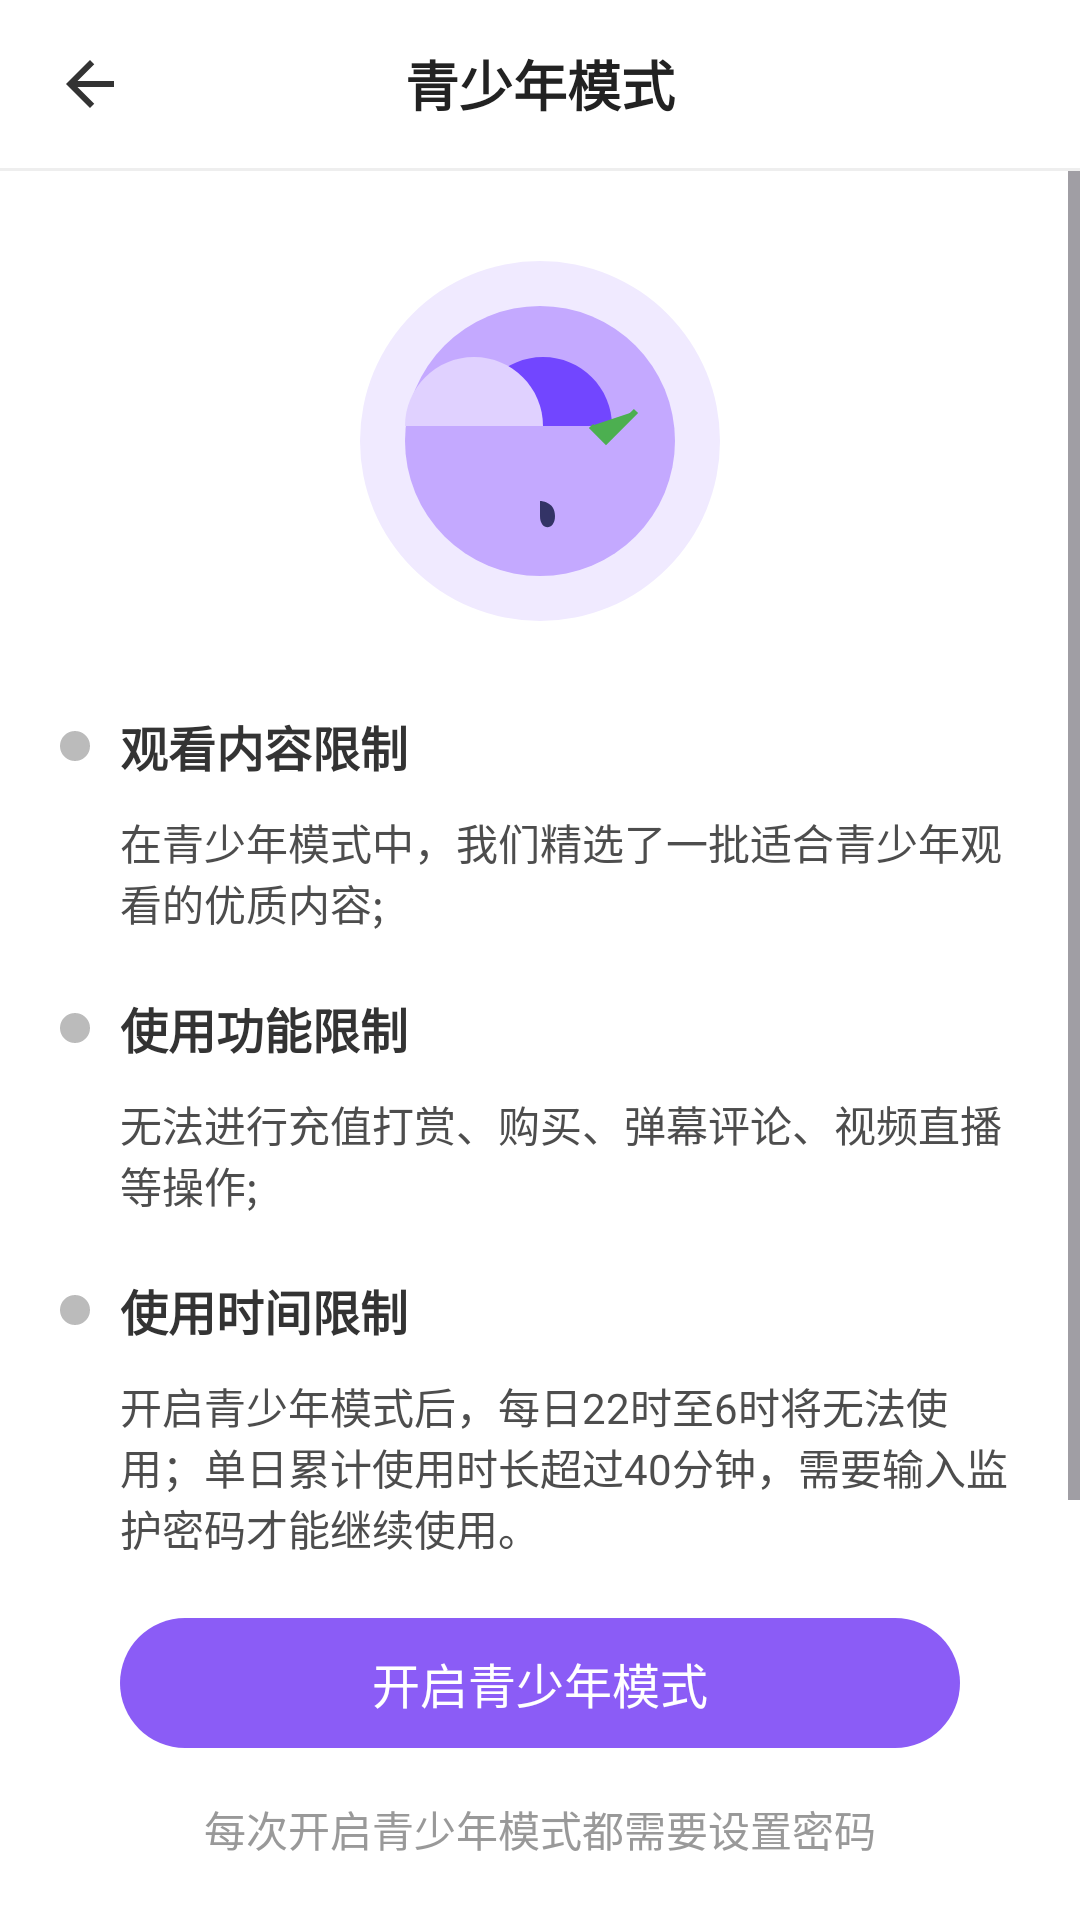

Here is an Android app screen rendered from its layout file. Give the layout XML and the strings, colors and styles it references.
<!-- AndroidManifest.xml: application theme Theme.BaiXingLiveAndroid -->
<!-- res/layout/baixing_teen_mode_fragment.xml -->
<?xml version="1.0" encoding="utf-8"?>
<LinearLayout xmlns:android="http://schemas.android.com/apk/res/android"
    xmlns:app="http://schemas.android.com/apk/res-auto"
    android:layout_width="match_parent"
    android:layout_height="match_parent"
    android:background="#FFFFFF"
    android:orientation="vertical">

    
    <RelativeLayout
        android:layout_width="match_parent"
        android:layout_height="@dimen/dp.56"
        android:background="#FFFFFF">

        <ImageView
            android:id="@+id/baixing_back"
            android:layout_width="@dimen/dp.40"
            android:layout_height="@dimen/dp.40"
            android:layout_centerVertical="true"
            android:layout_marginStart="@dimen/dp.10"
            android:padding="@dimen/dp.8"
            android:src="@drawable/ic_back" />

        <TextView
            android:layout_width="wrap_content"
            android:layout_height="wrap_content"
            android:layout_centerInParent="true"
            android:text="青少年模式"
            android:textColor="#222222"
            android:textSize="@dimen/sp.18"
            android:textStyle="bold" />
    </RelativeLayout>

    <View
        android:layout_width="match_parent"
        android:layout_height="@dimen/dp.1"
        android:background="#EEEEEE" />

    <ScrollView
        android:layout_width="match_parent"
        android:layout_height="0dp"
        android:layout_weight="1">

        <LinearLayout
            android:layout_width="match_parent"
            android:layout_height="wrap_content"
            android:orientation="vertical"
            android:paddingBottom="@dimen/dp.20">

            
            <FrameLayout
                android:layout_width="match_parent"
                android:layout_height="wrap_content"
                android:layout_marginTop="@dimen/dp.30">
                
                <ImageView
                    android:layout_width="@dimen/dp.120"
                    android:layout_height="@dimen/dp.120"
                    android:layout_gravity="center"
                    android:src="@drawable/ic_teen_mode" />
            </FrameLayout>

            
            <LinearLayout
                android:layout_width="match_parent"
                android:layout_height="wrap_content"
                android:orientation="horizontal"
                android:layout_marginTop="@dimen/dp.30"
                android:layout_marginStart="@dimen/dp.20"
                android:layout_marginEnd="@dimen/dp.20">

                <ImageView
                    android:layout_width="@dimen/dp.10"
                    android:layout_height="@dimen/dp.10"
                    android:layout_gravity="center_vertical"
                    android:layout_marginEnd="@dimen/dp.10"
                    android:background="@drawable/ic_dot" />

                <TextView
                    android:layout_width="wrap_content"
                    android:layout_height="wrap_content"
                    android:text="观看内容限制"
                    android:textColor="#333333"
                    android:textSize="@dimen/sp.16"
                    android:textStyle="bold" />
            </LinearLayout>

            <TextView
                android:layout_width="match_parent"
                android:layout_height="wrap_content"
                android:layout_marginStart="@dimen/dp.40"
                android:layout_marginEnd="@dimen/dp.20"
                android:layout_marginTop="@dimen/dp.10"
                android:text="在青少年模式中，我们精选了一批适合青少年观看的优质内容;"
                android:textColor="#4D4D4D"
                android:textSize="@dimen/sp.14" />

            
            <LinearLayout
                android:layout_width="match_parent"
                android:layout_height="wrap_content"
                android:orientation="horizontal"
                android:layout_marginTop="@dimen/dp.20"
                android:layout_marginStart="@dimen/dp.20"
                android:layout_marginEnd="@dimen/dp.20">

                <ImageView
                    android:layout_width="@dimen/dp.10"
                    android:layout_height="@dimen/dp.10"
                    android:layout_gravity="center_vertical"
                    android:layout_marginEnd="@dimen/dp.10"
                    android:background="@drawable/ic_dot" />

                <TextView
                    android:layout_width="wrap_content"
                    android:layout_height="wrap_content"
                    android:text="使用功能限制"
                    android:textColor="#333333"
                    android:textSize="@dimen/sp.16"
                    android:textStyle="bold" />
            </LinearLayout>

            <TextView
                android:layout_width="match_parent"
                android:layout_height="wrap_content"
                android:layout_marginStart="@dimen/dp.40"
                android:layout_marginEnd="@dimen/dp.20"
                android:layout_marginTop="@dimen/dp.10"
                android:text="无法进行充值打赏、购买、弹幕评论、视频直播等操作;"
                android:textColor="#4D4D4D"
                android:textSize="@dimen/sp.14" />

            
            <LinearLayout
                android:layout_width="match_parent"
                android:layout_height="wrap_content"
                android:orientation="horizontal"
                android:layout_marginTop="@dimen/dp.20"
                android:layout_marginStart="@dimen/dp.20"
                android:layout_marginEnd="@dimen/dp.20">

                <ImageView
                    android:layout_width="@dimen/dp.10"
                    android:layout_height="@dimen/dp.10"
                    android:layout_gravity="center_vertical"
                    android:layout_marginEnd="@dimen/dp.10"
                    android:background="@drawable/ic_dot" />

                <TextView
                    android:layout_width="wrap_content"
                    android:layout_height="wrap_content"
                    android:text="使用时间限制"
                    android:textColor="#333333"
                    android:textSize="@dimen/sp.16"
                    android:textStyle="bold" />
            </LinearLayout>

            <TextView
                android:layout_width="match_parent"
                android:layout_height="wrap_content"
                android:layout_marginStart="@dimen/dp.40"
                android:layout_marginEnd="@dimen/dp.20"
                android:layout_marginTop="@dimen/dp.10"
                android:text="开启青少年模式后，每日22时至6时将无法使用；单日累计使用时长超过40分钟，需要输入监护密码才能继续使用。"
                android:textColor="#4D4D4D"
                android:textSize="@dimen/sp.14" />

        </LinearLayout>
    </ScrollView>

    
    <FrameLayout
        android:layout_width="match_parent"
        android:layout_height="wrap_content"
        android:background="#FFFFFF"
        android:padding="@dimen/dp.20">

        <TextView
            android:id="@+id/baixing_enable_teen_mode"
            android:layout_width="match_parent"
            android:layout_height="wrap_content"
            android:paddingVertical="@dimen/dp.10"
            android:layout_marginHorizontal="@dimen/dp.20"
            android:gravity="center"
            android:background="@drawable/baixing_button_background2"
            android:text="开启青少年模式"
            android:textColor="#FFFFFF"
            android:textSize="@dimen/sp.16" />

        <TextView
            android:id="@+id/baixing_set_password"
            android:layout_width="match_parent"
            android:layout_height="wrap_content"
            android:layout_marginTop="@dimen/dp.60"
            android:gravity="center"
            android:text="每次开启青少年模式都需要设置密码"
            android:textColor="#999999"
            android:textSize="@dimen/sp.14" />
    </FrameLayout>
</LinearLayout>
<!-- resources referenced by this layout -->
<resources>
  <dimen name="dp.1">1.00dp</dimen>
  <dimen name="dp.10">10.00dp</dimen>
  <dimen name="dp.120">120.00dp</dimen>
  <dimen name="dp.20">20.00dp</dimen>
  <dimen name="dp.30">30.00dp</dimen>
  <dimen name="dp.40">40.00dp</dimen>
  <dimen name="dp.56">56.00dp</dimen>
  <dimen name="dp.60">60.00dp</dimen>
  <dimen name="dp.8">8.00dp</dimen>
  <dimen name="sp.14">14.00sp</dimen>
  <dimen name="sp.16">16.00sp</dimen>
  <dimen name="sp.18">18.00sp</dimen>
  <!-- drawable baixing_button_background2 (drawable) -->
  <?xml version="1.0" encoding="utf-8"?>
  <shape xmlns:android="http://schemas.android.com/apk/res/android"
      android:shape="rectangle">
      <solid android:color="#8B5CF6" />
      <corners android:radius="@dimen/dp.25" />
  </shape>
  <!-- drawable ic_back (drawable) -->
  <?xml version="1.0" encoding="utf-8"?>
  <vector xmlns:android="http://schemas.android.com/apk/res/android"
      android:width="24dp"
      android:height="24dp"
      android:viewportWidth="24"
      android:viewportHeight="24">
      <path
          android:fillColor="#333333"
          android:pathData="M20,11H7.83l5.59,-5.59L12,4l-8,8 8,8 1.41,-1.41L7.83,13H20v-2z"/>
  </vector>
  <!-- drawable ic_dot (drawable) -->
  <?xml version="1.0" encoding="utf-8"?>
  <shape xmlns:android="http://schemas.android.com/apk/res/android"
      android:shape="oval">
      <solid android:color="#BBBBBB" />
      <size android:width="10dp" android:height="10dp" />
  </shape>
  <!-- drawable ic_teen_mode (drawable) -->
  <?xml version="1.0" encoding="utf-8"?>
  <vector xmlns:android="http://schemas.android.com/apk/res/android"
      android:width="120dp"
      android:height="120dp"
      android:viewportWidth="120"
      android:viewportHeight="120">
  
      
      <path
          android:fillColor="#F0EAFF"
          android:pathData="M60,60m-60,0a60,60 0,1 1,120 0a60,60 0,1 1,-120 0" />
  
      
      <path
          android:fillColor="#C4A9FF"
          android:pathData="M60,60m-45,0a45,45 0,1 1,90 0a45,45 0,1 1,-90 0" />
  
      
      <path
          android:fillColor="#7246FF"
          android:pathData="M84,55c0,-12.7 -10.3,-23 -23,-23S38,42.3 38,55H84z" />
  
      <path
          android:fillColor="#E0D1FF"
          android:pathData="M61,55c0,-12.7 -10.3,-23 -23,-23S15,42.3 15,55H61z" />
  
      
      <path
          android:fillColor="#333366"
          android:pathData="M60,55v30c0,5 5,5 5,0s-5,-5 -5,-5" />
  
      
      <path
          android:fillColor="#4CAF50"
          android:pathData="M77,55l5,5l10,-10" />
      <path
          android:strokeColor="#4CAF50"
          android:strokeWidth="2"
          android:pathData="M77,55l5,5l10,-10" />
  
  </vector>
  <style name="Theme.BaiXingLiveAndroid" parent="Base.Theme.BaiXingLiveAndroid" />
  <dimen name="dp.25">25.00dp</dimen>
  <style name="Base.Theme.BaiXingLiveAndroid" parent="Theme.Material3.DayNight.NoActionBar">
          
          
      </style>
</resources>
